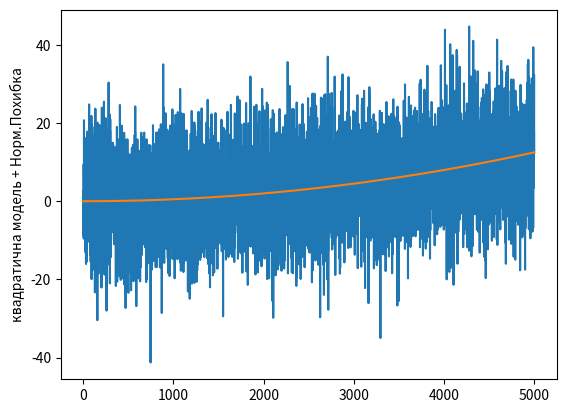

This figure's Python source:
import numpy as np
import math as mt
import matplotlib.pyplot as plt


def Model (n):
    S0=np.zeros((n))
    for i in range(n):
        S0[i]=(0.0000005*i*i)
    return S0

def NORM (dm, dsig, iter):
    S = np.random.normal(dm, dsig, iter)
    mS = np.median(S)
    dS = np.var(S)
    scvS = mt.sqrt(dS)
    return S

def Model_NORM (SN, S0N, n):
    SV=np.zeros((n))
    for i in range(n):
        SV[i] = S0N[i]+SN[i]
    return SV
n = 5000
iter = int(n)
dm = 0
dsig = 10
S0 = Model(n)
S = NORM(dm, dsig, iter)
SV = Model_NORM(S, S0, n)

mS = np.median(SV)
dS = np.var(SV)
scvS = mt.sqrt(dS)
print('------- статистичні характеристики Н-----')
print('матиматичне сподівання ВВ=', mS)
print('дисперсія ВВ =', dS)
print('СКВ ВВ=', scvS)
print('------------------------------------------------------------------')
def Plot_AV (S0_L, SV_L, Text):
    plt.plot(SV_L)
    plt.plot(S0_L)
    plt.ylabel(Text)
    plt.show()
    return
Plot_AV(S0, SV, 'квадратична модель + Норм.Похибка')